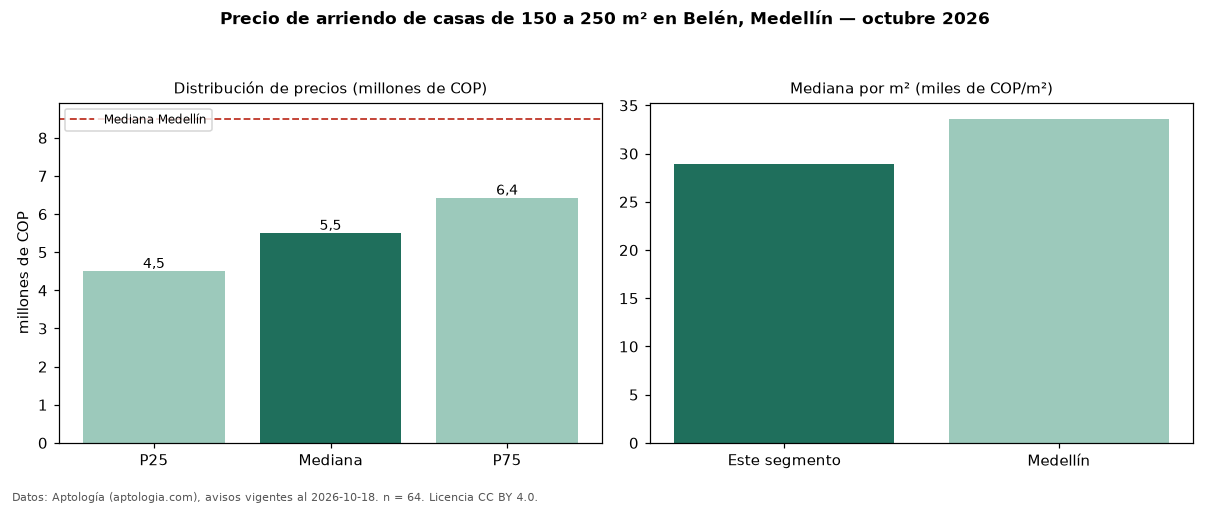

Values plotted in this chart, from the file beside it:
seccion, metrica, valor, moneda, n
filtro, area5, de 150 a 250 m², , 64
precio, p25, 4500000, COP, 64
precio, mediana, 5500000, COP, 64
precio, p75, 6425000, COP, 64
precio, minimo, 2500000, COP, 64
precio, maximo, 12500000, COP, 64
m2, mediana_precio_m2, 28906, COP, 64
m2, area_mediana_m2, 194.0, m2, 64
banos, mediana_banos, 3.0, , 
parqueadero, pct_con_parqueadero, 83.0, %, 53
estrato, estrato_mas_frecuente, 5, , 63
habitaciones, 3+, 5500000, COP, 62
ciudad, mediana_ciudad_referencia, 8500000, COP, 
ciudad, mediana_m2_ciudad, 33613, COP, 
fuente, fecha_datos, 2026-10-18, , 
fuente, atribucion, https://www.aptologia.com/casas-en-arrie…, , 
fuente, licencia, CC BY 4.0, , 
